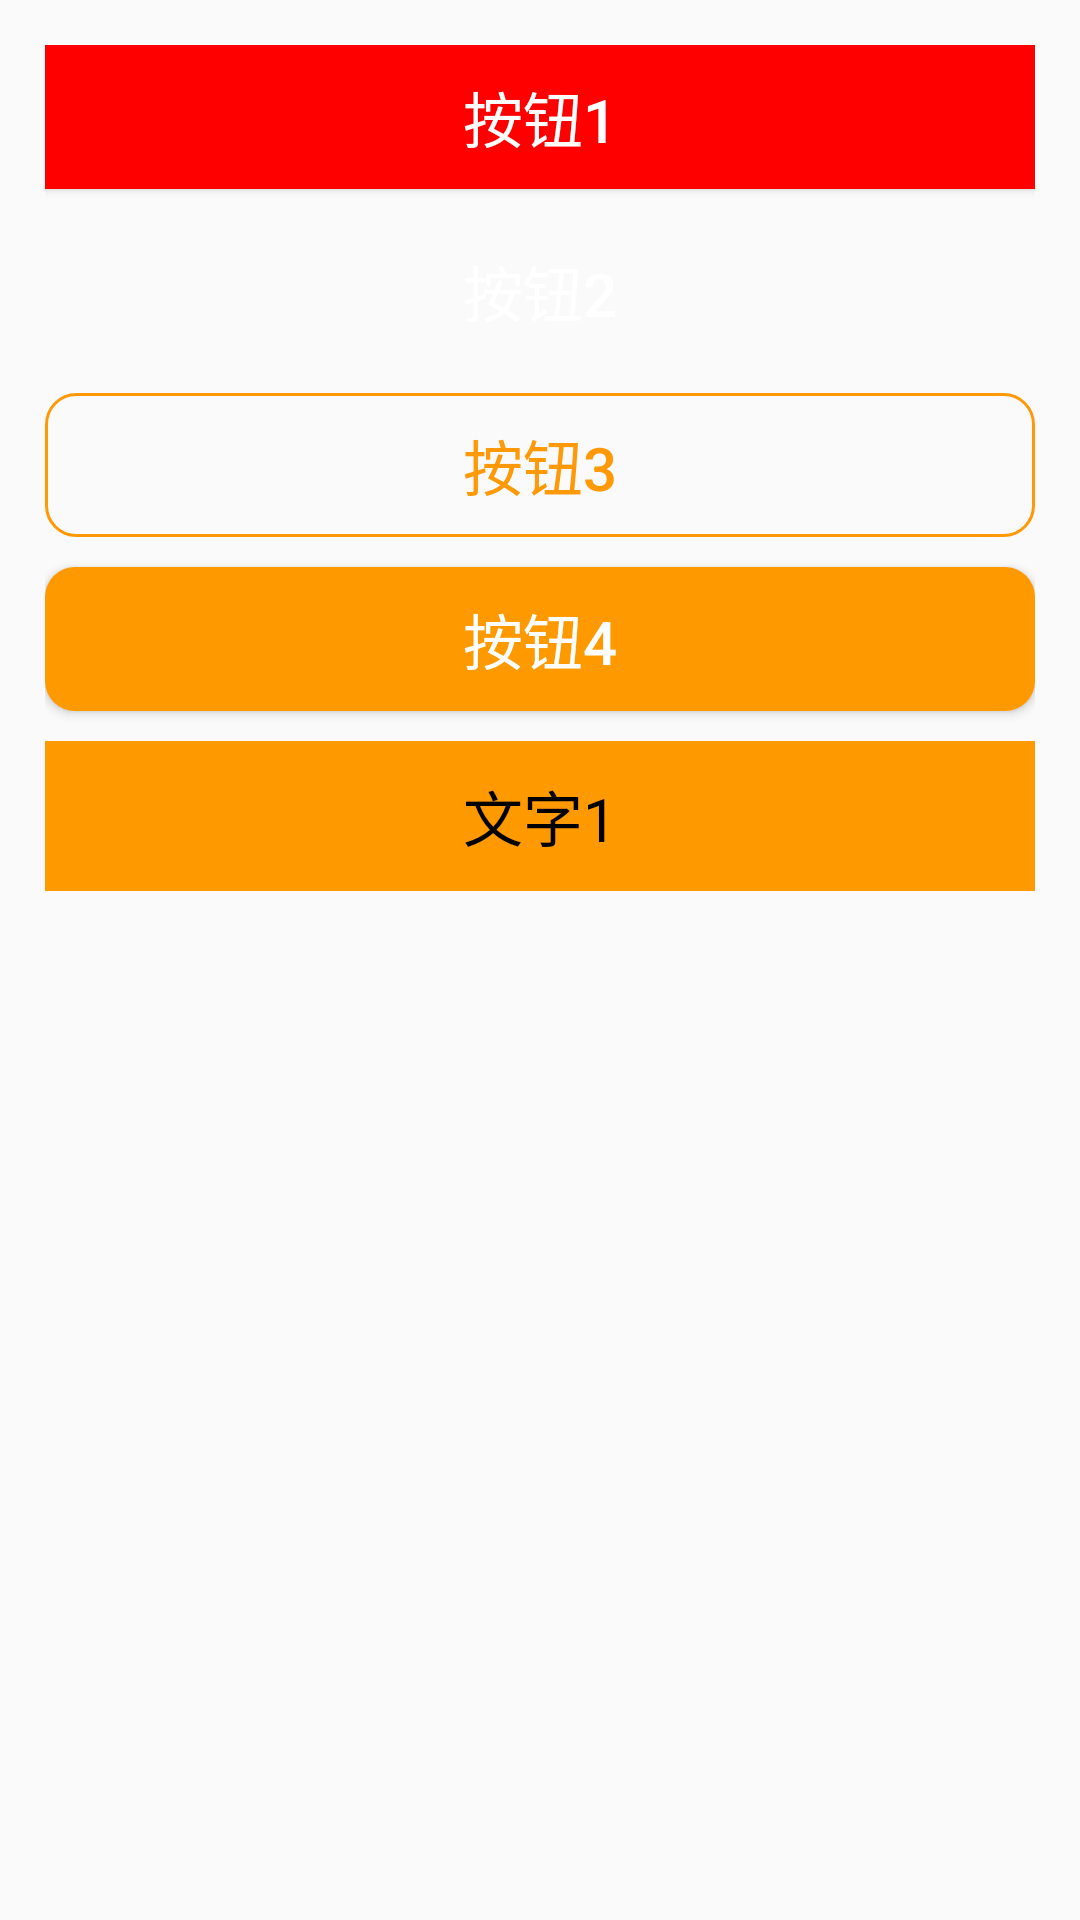

Here is an Android app screen rendered from its layout file. Give the layout XML and the strings, colors and styles it references.
<!-- AndroidManifest.xml: application theme AppTheme -->
<!-- res/layout/activity_button.xml -->
<?xml version="1.0" encoding="utf-8"?>
<RelativeLayout xmlns:android="http://schemas.android.com/apk/res/android"
    android:layout_width="match_parent"
    android:layout_height="match_parent"
    android:padding="15dp">

    <Button
        android:id="@+id/btn_1"
        android:layout_width="match_parent"
        android:layout_height="wrap_content"
        android:text="@string/btn_1_name"
        android:textSize="20sp"
        android:textColor="#FFFFFF"
        android:background="#FF0000"/>

    <Button
        android:id="@+id/btn_2"
        android:layout_width="match_parent"
        android:layout_height="wrap_content"
        android:text="@string/btn_2_name"
        android:textSize="20sp"
        android:textColor="#FFFFFF"
        android:background="@drawable/bg_btn2"
        android:layout_below="@id/btn_1"
        android:layout_marginTop="10dp"/>

    <Button
        android:id="@+id/btn_3"
        android:layout_width="match_parent"
        android:layout_height="wrap_content"
        android:text="@string/btn_3_name"
        android:textSize="20sp"
        android:textColor="#FF9907"
        android:background="@drawable/bg_btn3"
        android:layout_below="@id/btn_2"
        android:layout_marginTop="10dp"/>

    <Button
        android:id="@+id/btn_4"
        android:layout_width="match_parent"
        android:layout_height="wrap_content"
        android:text="@string/btn_4_name"
        android:textSize="20sp"
        android:textColor="#FFFFFF"
        android:background="@drawable/bg_btn4"
        android:layout_below="@id/btn_3"
        android:onClick="showToast"
        android:layout_marginTop="10dp"/>

    <TextView
        android:id="@+id/tv_1"
        android:layout_width="match_parent"
        android:layout_height="50dp"
        android:textColor="#000000"
        android:textSize="20sp"
        android:text="@string/tv_1_name"
        android:layout_below="@id/btn_4"
        android:layout_marginTop="10dp"
        android:background="#FF9900"
        android:gravity="center"/>

</RelativeLayout>
<!-- resources referenced by this layout -->
<resources>
  <!-- drawable bg_btn3 (drawable) -->
  <?xml version="1.0" encoding="utf-8"?>
  <shape xmlns:android="http://schemas.android.com/apk/res/android"
      android:shape="rectangle">
      <stroke android:width="1dp"
          android:color="#FF9907"/>
      <corners android:radius="10dp"/>
  
  </shape>
  <!-- drawable bg_btn4 (drawable) -->
  <?xml version="1.0" encoding="utf-8"?>
  <selector xmlns:android="http://schemas.android.com/apk/res/android">
      <item android:state_pressed="true">
          <shape>
              <solid android:color="#A98B13"/>
              <corners android:radius="10dp"/>
          </shape>
      </item>
      <item android:state_pressed="false">
          <shape>
              <solid android:color="#FF9900"/>
              <corners android:radius="10dp"/>
          </shape>
      </item>
  </selector>
  <string name="btn_1_name">按钮1</string>
  <string name="btn_2_name">按钮2</string>
  <string name="btn_3_name">按钮3</string>
  <string name="btn_4_name">按钮4</string>
  <string name="tv_1_name">文字1</string>
  <style name="AppTheme" parent="Base.Theme.AppCompat.Light.DarkActionBar">
          
          <item name="colorPrimary">@color/colorPrimary</item>
          <item name="colorPrimaryDark">@color/colorPrimaryDark</item>
          <item name="colorAccent">@color/colorAccent</item>
      </style>
  <color name="colorPrimary">#3F51B5</color>
  <color name="colorPrimaryDark">#303F9F</color>
  <color name="colorAccent">#FF4081</color>
</resources>
